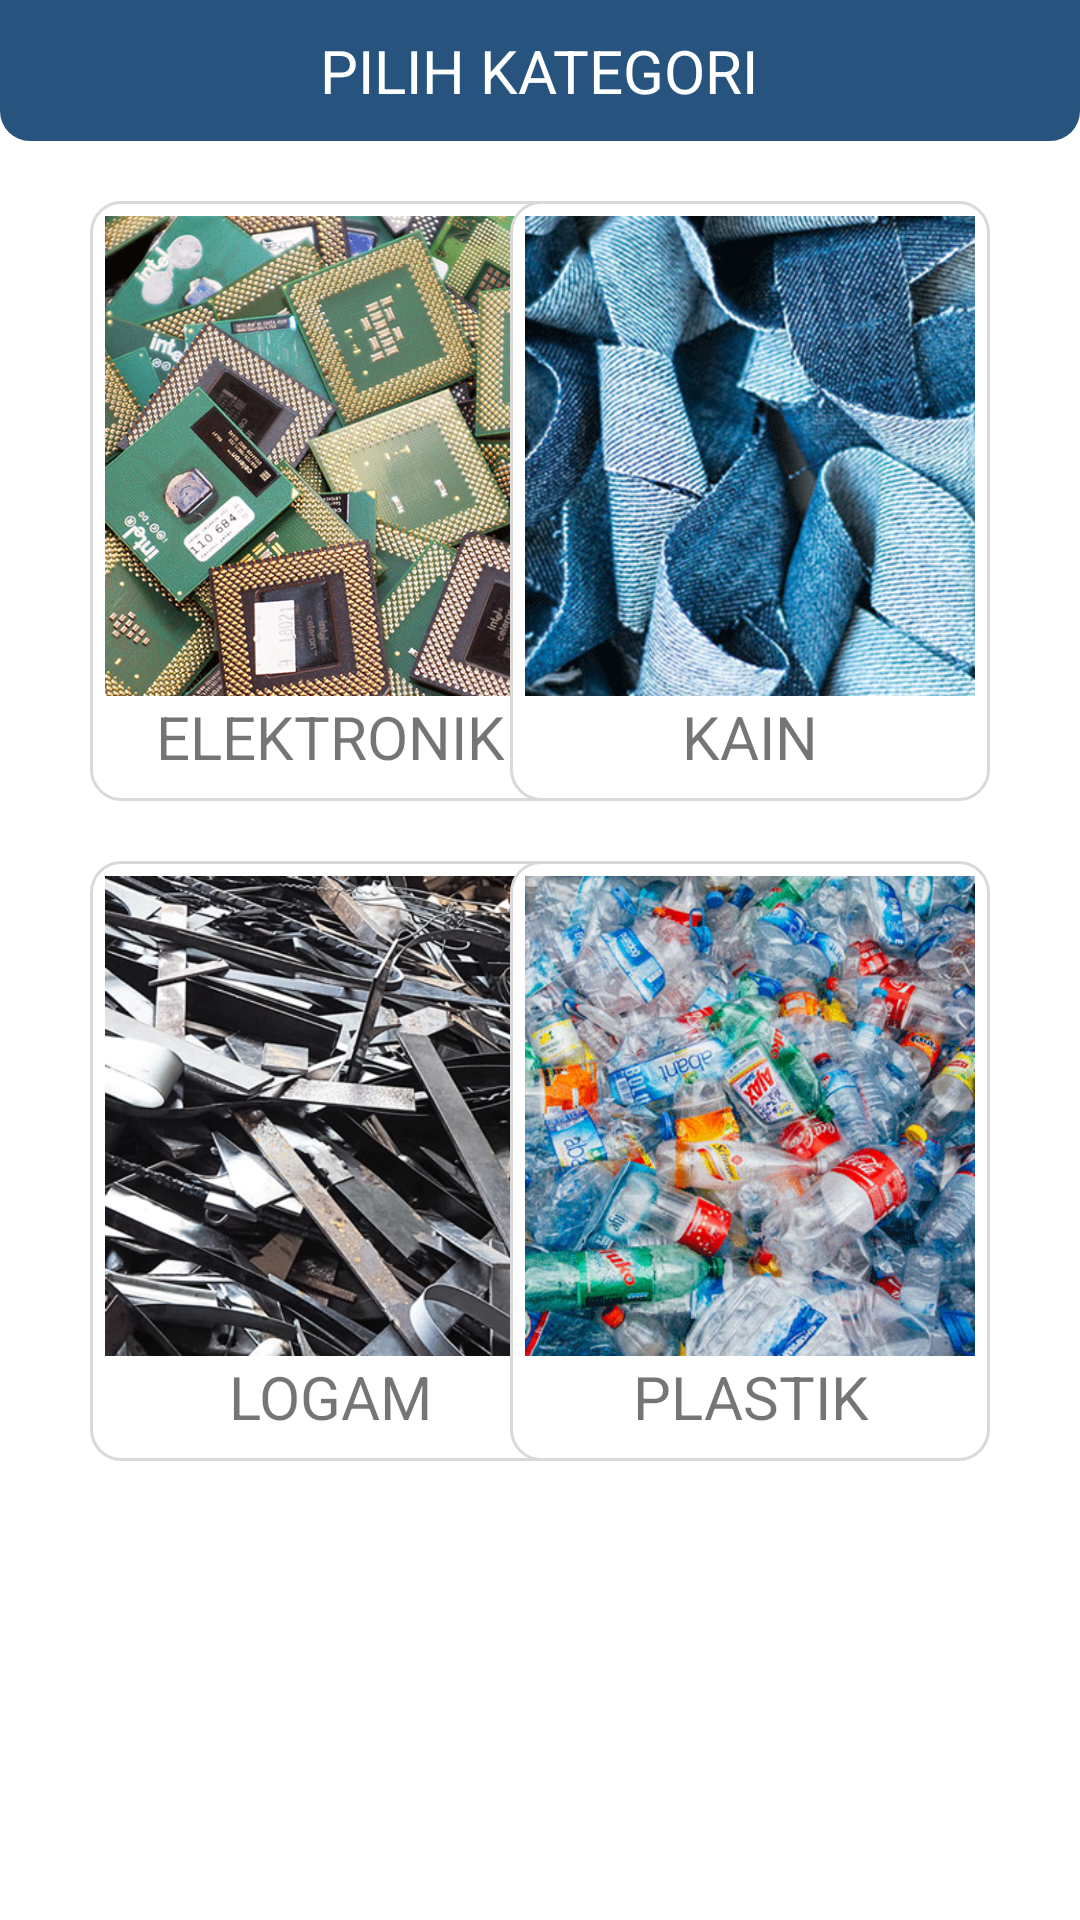

This screen was rendered from an Android layout file. Write that file and the resources it references.
<!-- AndroidManifest.xml: application theme Theme.AplikasiBankSampah -->
<!-- res/layout/activity_kategori.xml -->
<?xml version="1.0" encoding="utf-8"?>
<RelativeLayout xmlns:android="http://schemas.android.com/apk/res/android"
    xmlns:app="http://schemas.android.com/apk/res-auto"
    xmlns:tools="http://schemas.android.com/tools"
    android:layout_width="match_parent"
    android:layout_height="match_parent"
    android:background="@color/white"
    tools:context=".Kategori">

    <RelativeLayout
        android:id="@+id/top_bar"
        android:layout_width="match_parent"
        android:layout_height="wrap_content"
        android:paddingVertical="10dp"
        android:backgroundTint="@color/blue_500"
        android:background="@drawable/rounded_bottom"
        android:layout_marginBottom="20dp">

        <ImageView
            android:id="@+id/arrow_left"
            android:layout_width="wrap_content"
            android:layout_height="wrap_content"
            android:src="@drawable/ic_arrow_left"
            app:tint="@color/white" />

        <TextView
            android:layout_width="wrap_content"
            android:layout_height="wrap_content"
            android:text="PILIH KATEGORI"
            android:textSize="20sp"
            android:textColor="@color/white"
            android:layout_centerInParent="true"/>

    </RelativeLayout>

    <RelativeLayout
        android:id="@+id/kategori_grup_1"
        android:layout_below="@id/top_bar"
        android:layout_width="match_parent"
        android:layout_height="wrap_content"
        android:layout_marginBottom="20dp"
        android:layout_marginHorizontal="30dp">

        <LinearLayout
            android:id="@+id/e_waste"
            android:layout_width="160dp"
            android:layout_height="200dp"
            android:orientation="vertical"
            android:padding="5dp"
            android:background="@drawable/rounded_corners">

            <ImageView
                android:layout_width="160dp"
                android:layout_height="160dp"
                android:src="@drawable/e_waste"/>

            <TextView
                android:layout_width="match_parent"
                android:layout_height="wrap_content"
                android:text="ELEKTRONIK"
                android:textAlignment="center"
                android:textSize="20sp"/>

        </LinearLayout>

        <LinearLayout
            android:id="@+id/cloth_waste"
            android:layout_width="160dp"
            android:layout_height="200dp"
            android:orientation="vertical"
            android:padding="5dp"
            android:background="@drawable/rounded_corners"
            android:layout_alignParentEnd="true">

            <ImageView
                android:layout_width="160dp"
                android:layout_height="160dp"
                android:src="@drawable/cloth_waste"/>

            <TextView
                android:layout_width="match_parent"
                android:layout_height="wrap_content"
                android:text="KAIN"
                android:textAlignment="center"
                android:textSize="20sp"/>

        </LinearLayout>

    </RelativeLayout>

    <RelativeLayout
        android:layout_below="@id/kategori_grup_1"
        android:layout_width="match_parent"
        android:layout_height="wrap_content"
        android:layout_marginHorizontal="30dp">

        <LinearLayout
            android:id="@+id/metal_waste"
            android:layout_width="160dp"
            android:layout_height="200dp"
            android:orientation="vertical"
            android:padding="5dp"
            android:background="@drawable/rounded_corners">

            <ImageView
                android:layout_width="160dp"
                android:layout_height="160dp"
                android:src="@drawable/metal_waste"/>

            <TextView
                android:layout_width="match_parent"
                android:layout_height="wrap_content"
                android:text="LOGAM"
                android:textAlignment="center"
                android:textSize="20sp"/>

        </LinearLayout>

        <LinearLayout
            android:id="@+id/plastic_waste"
            android:layout_width="160dp"
            android:layout_height="200dp"
            android:orientation="vertical"
            android:padding="5dp"
            android:background="@drawable/rounded_corners"
            android:layout_alignParentEnd="true">

            <ImageView
                android:layout_width="160dp"
                android:layout_height="160dp"
                android:src="@drawable/plastic_waste"/>

            <TextView
                android:layout_width="match_parent"
                android:layout_height="wrap_content"
                android:text="PLASTIK"
                android:textAlignment="center"
                android:textSize="20sp"/>

        </LinearLayout>

    </RelativeLayout>

</RelativeLayout>
<!-- resources referenced by this layout -->
<resources>
  <color name="blue_500">#FF27547E</color>
  <color name="white">#FFFFFFFF</color>
  <!-- drawable cloth_waste: png bitmap (drawable, 109055 bytes) -->
  <!-- drawable e_waste: png bitmap (drawable, 194761 bytes) -->
  <!-- drawable metal_waste: png bitmap (drawable, 96770 bytes) -->
  <!-- drawable plastic_waste: png bitmap (drawable, 99537 bytes) -->
  <!-- drawable rounded_bottom (drawable) -->
  <?xml version="1.0" encoding="utf-8"?>
  <shape xmlns:android="http://schemas.android.com/apk/res/android">
      <solid/>
      <padding
          android:left="1dp"
          android:top="1dp"
          android:right="1dp"
          android:bottom="1dp"/>
  
      <corners
          android:bottomLeftRadius="10dp"
          android:bottomRightRadius="10dp"/>
  </shape>
  <!-- drawable rounded_corners (drawable) -->
  <?xml version="1.0" encoding="utf-8"?>
  <shape xmlns:android="http://schemas.android.com/apk/res/android">
      <solid android:color="@color/white"/>
      <stroke android:width="1dp"
          android:color="@color/gray"/>
      <padding
          android:left="1dp"
          android:top="1dp"
          android:right="1dp"
          android:bottom="1dp"/>
  
      <corners android:radius="10dp"/>
  </shape>
  <style name="Theme.AplikasiBankSampah" parent="Theme.MaterialComponents.DayNight.DarkActionBar">
          
          <item name="colorPrimary">@color/purple_500</item>
          <item name="colorPrimaryVariant">@color/purple_700</item>
          <item name="colorOnPrimary">@color/white</item>
          
          <item name="colorSecondary">@color/teal_200</item>
          <item name="colorSecondaryVariant">@color/teal_700</item>
          <item name="colorOnSecondary">@color/black</item>
          
          <item name="android:statusBarColor">?attr/colorPrimaryVariant</item>
          
      </style>
  <color name="gray">#FFD9D9D9</color>
  <color name="purple_500">#FF6200EE</color>
  <color name="purple_700">#FF3700B3</color>
  <color name="teal_200">#FF03DAC5</color>
  <color name="teal_700">#FF018786</color>
  <color name="black">#FF000000</color>
</resources>
